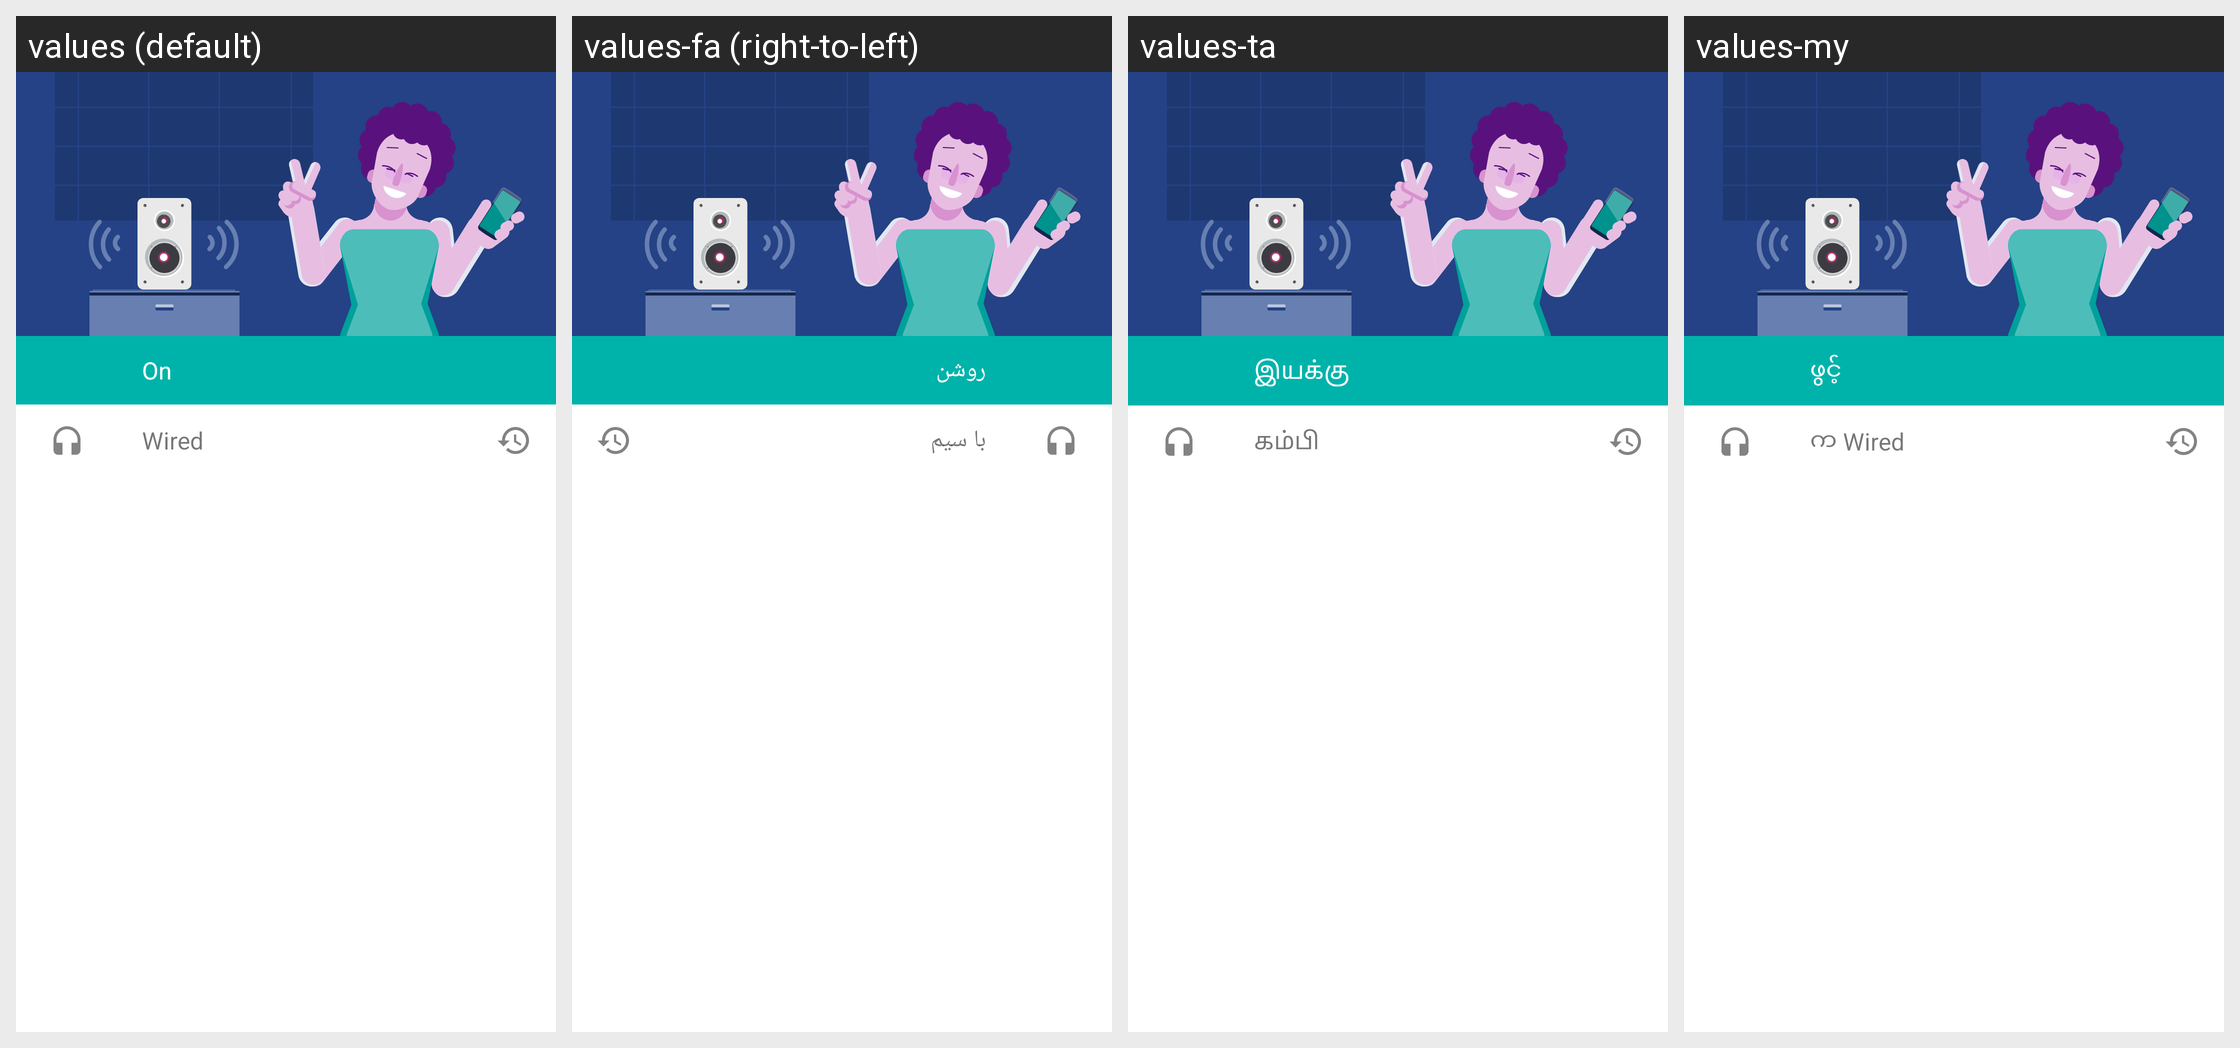

For this localized Android screen grid, give each drawn string resource with its value in every locale shown.
Android screen res/layout/moto_fragprofile_presets.xml rendered under 4 locales, left to right: values (default), values-fa (right-to-left), values-ta, values-my. Device: Nexus 5 (rendered at 1080×1920; each locale shown at half size, 540×960, under a caption strip naming it); theme AppTheme.
Other locales in the repository, not shown: values-ar, values-az, values-bg, values-bg-rBG, values-bn, values-ca, values-chr-rUS, values-cs, values-cs-rCZ, values-da, values-da-rDK, values-de, values-el, values-el-rGR, values-en-rEZ, values-en-rGB, values-en-rXM, values-en-rZG, values-es, values-es-rUS, values-fi, values-fi-rFI, values-fr, values-hi, values-hr, values-hr-rHR, values-hu, values-hu-rHU, values-in, values-in-rID, values-it, values-iw, values-iw-rIL, values-ja, values-kgp-rBR, values-km, values-ko, values-mk, values-mr, values-ms, values-ms-rMY, values-nb, values-nb-rNO, values-nl, values-nl-rNL, values-pl, values-pl-rPL, values-pt, values-pt-rBR, values-pt-rPT, values-pt-rXM, values-ro, values-ro-rRO, values-ru, values-ru-rRU, values-si, values-sk, values-sk-rSK, values-sl, values-sl-rSI, values-sr, values-sr-rRS, values-sv, values-sv-rSE, values-th, values-th-rTH, values-tl, values-tr, values-tr-rTR, values-uk, values-ur, values-ur-rPK, values-vi, values-yrl-rBR, values-zh-rCN, values-zh-rHK, values-zh-rTW.
Strings drawn on this screen, with the default value and each locale's value (text and hints the layout hard-codes, and strings that could not be matched under every locale, appear in the picture but are not listed):

dolby_status_on_label
  values: On
  values-fa: روشن
  values-ta: இயக்கு
  values-my: ဖွင့်

connected_device_wired_label
  values: Wired
  values-fa: با سیم
  values-ta: கம்பி
  values-my: က Wired
